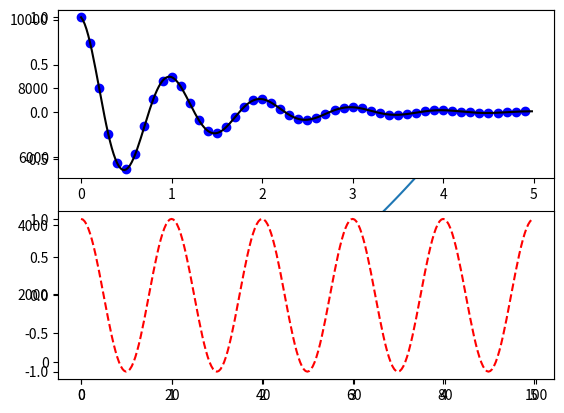

Recreate this plot in Python.
import matplotlib.pyplot as plt
import numpy as np

x = range(100)
y = [ i*i for i in x]
plt.plot(x,y)
plt.show()

print()
plt.plot([1,2,3,4], [1,4,9,16], 'ro')
plt.show()

print()
def f(t):
    return np.exp(-t) * np.cos(2*np.pi*t)

t1 = np.arange(0.0, 5.0, 0.1)
t2 = np.arange(0.0, 5.0, 0.02)

plt.figure(1)
plt.subplot(211)
plt.plot(t1, f(t1), 'bo', t2, f(t2), 'k')

plt.subplot(212)
plt.plot(t2, np.cos(2*np.pi*t2), 'r--')
plt.show()


